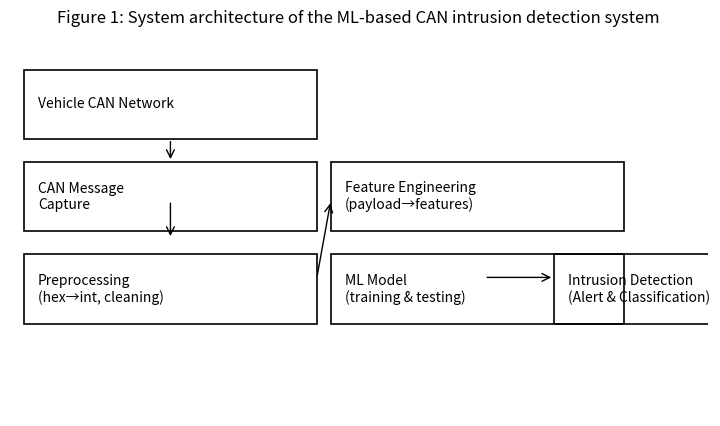

The script that saved this image:
import matplotlib.pyplot as plt
from matplotlib.patches import Rectangle, FancyArrowPatch

fig, ax = plt.subplots(figsize=(9,5))
ax.axis('off')
boxes = [
    ("Vehicle CAN Network", 0.02, 0.72),
    ("CAN Message\nCapture", 0.02, 0.48),
    ("Preprocessing\n(hex→int, cleaning)", 0.02, 0.24),
    ("Feature Engineering\n(payload→features)", 0.46, 0.48),
    ("ML Model\n(training & testing)", 0.46, 0.24),
    ("Intrusion Detection\n(Alert & Classification)", 0.78, 0.24)
]
for text, x, y in boxes:
    ax.add_patch(Rectangle((x,y),0.42,0.18,fill=False,linewidth=1.2))
    ax.text(x+0.02, y+0.09, text, fontsize=10, va='center')

arrows = [((0.23,0.72),(0.23,0.66)), ((0.23,0.56),(0.23,0.46)),
          ((0.44,0.36),(0.46,0.56)), ((0.68,0.36),(0.78,0.36))]
for (x1,y1),(x2,y2) in arrows:
    ax.add_patch(FancyArrowPatch((x1,y1),(x2,y2), arrowstyle='->', mutation_scale=14))

ax.set_title("Figure 1: System architecture of the ML-based CAN intrusion detection system")
plt.savefig("figure1_system_architecture.png", dpi=300, bbox_inches='tight')
plt.close()
